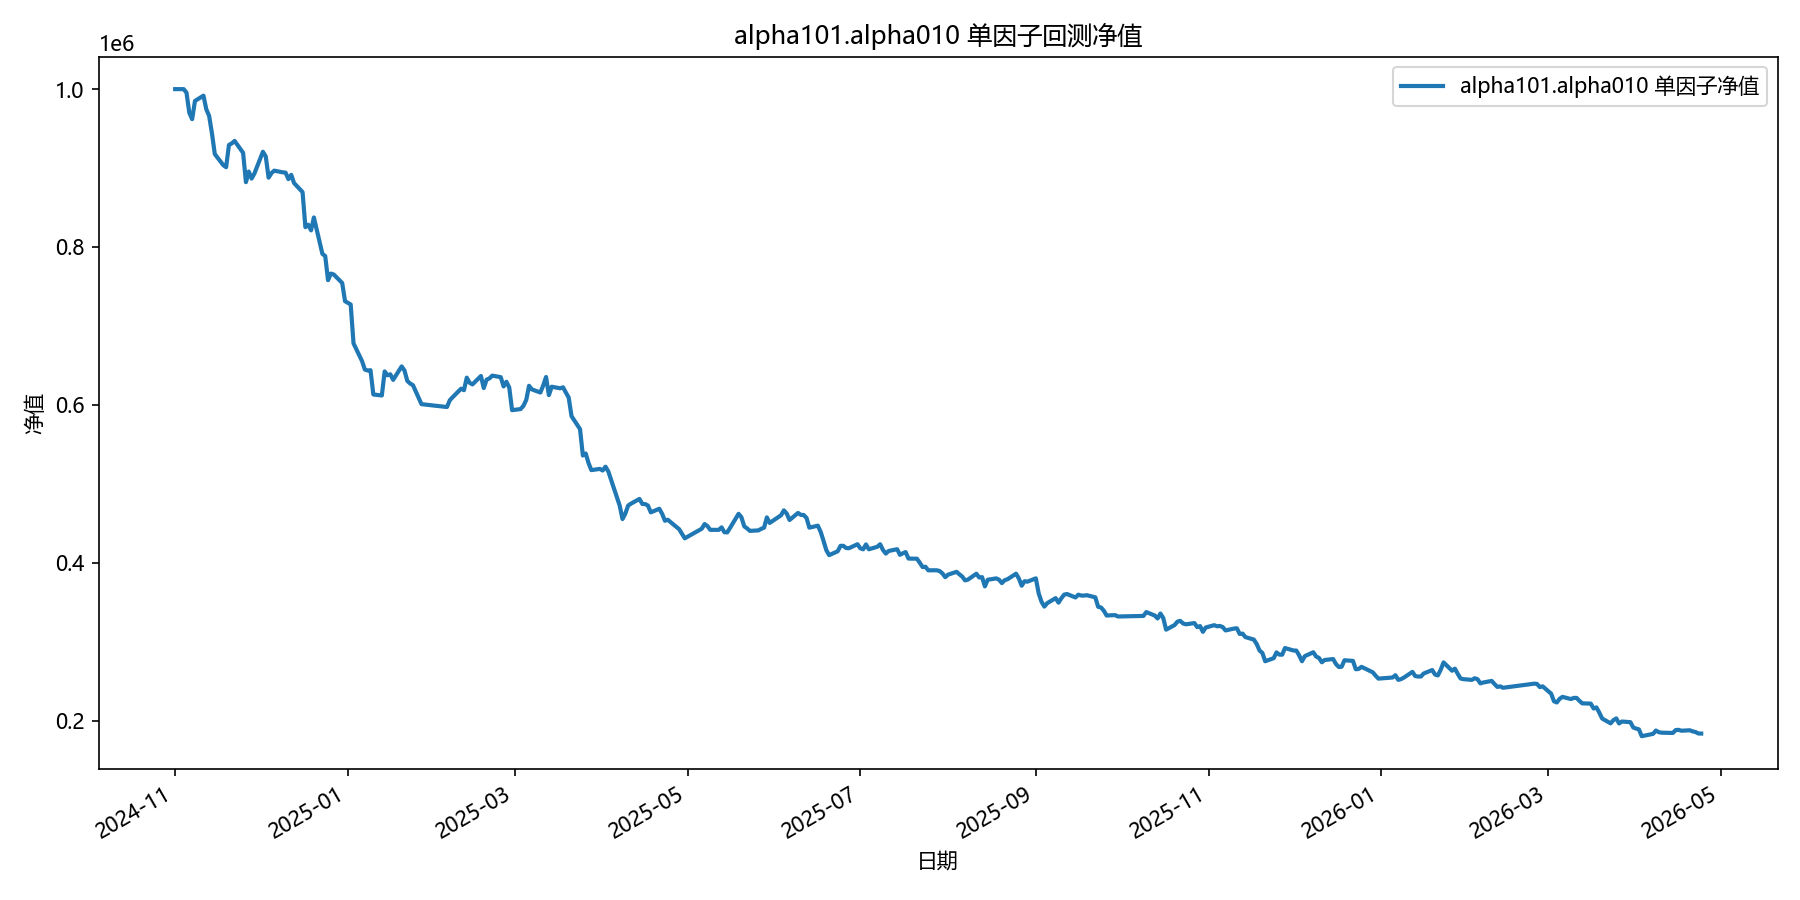

The file beside this chart, header and first rows:
date, equity
2024-11-01, 1000000
2024-11-04, 1000000
2024-11-05, 995655
2024-11-06, 970073
2024-11-07, 961919
2024-11-08, 985062
2024-11-11, 991711
2024-11-12, 974430
2024-11-13, 966076
2024-11-14, 943893
2024-11-15, 917742
2024-11-18, 903652
2024-11-19, 901083
2024-11-20, 929229
2024-11-21, 931224
2024-11-22, 934401
2024-11-25, 919285
2024-11-26, 882135
2024-11-27, 895559
2024-11-28, 886658
2024-11-29, 893184
2024-12-02, 920658
2024-12-03, 914752
2024-12-04, 887833
2024-12-05, 893557
2024-12-06, 896697
2024-12-09, 894592
2024-12-10, 894224
2024-12-11, 886012
2024-12-12, 891368
2024-12-13, 880965
2024-12-16, 869547
2024-12-17, 825130
2024-12-18, 828217
2024-12-19, 821059
2024-12-20, 837437
2024-12-23, 791303
2024-12-24, 788512
2024-12-25, 757919
2024-12-26, 766275
2024-12-27, 765209
2024-12-30, 754372
2024-12-31, 731331
2025-01-02, 727150
2025-01-03, 677871
2025-01-06, 655469
2025-01-07, 644697
2025-01-08, 643479
2025-01-09, 643876
2025-01-10, 613076
2025-01-13, 611894
2025-01-14, 642365
2025-01-15, 637389
2025-01-16, 638680
2025-01-17, 631648
2025-01-20, 648722
2025-01-21, 643478
2025-01-22, 630288
2025-01-23, 627022
2025-01-24, 624885
... 299 more rows
